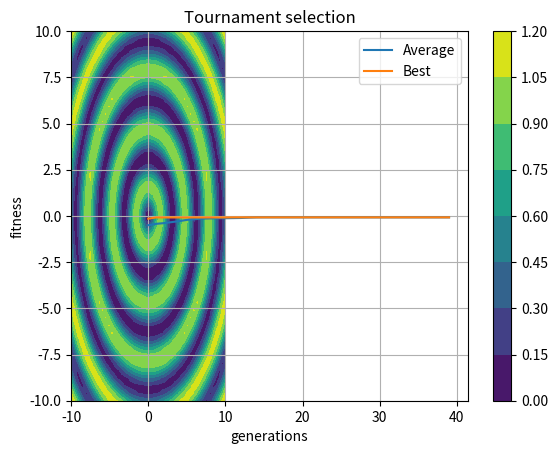

Generate this figure with matplotlib:
# find min f(x1, x2) = -cos(x1)cos(x2)e^(-(x1-pi)^2 - (x2-pi)^2)
# -100 <= x <= 100
# inputs:
#   size of population
#   crossover probability
#   mutation probability
#   max number of generations
# outputs:
#   best ang average fitness in population
#   value of best individual

import matplotlib.pyplot as plt
from mpl_toolkits.mplot3d import Axes3D
from matplotlib import cm
import numpy as np

alpha = 1 + np.random.random()
beta = 2 - alpha


class Individual:
    LOW = -50
    HI = 50
    MUT_PROBA = 0.25

    def __init__(self, x1, x2):
        self.x1 = x1
        self.x2 = x2

    def fitness(self):
        # return -np.cos(self.x1) * np.cos(self.x2) * \
        #        np.exp(-(self.x1 - np.pi)**2 - (self.x2 - np.pi)**2)
        # X = self.x1
        # Y = self.x2
        # return -(X**2 + 2*Y**2 - 0.3*np.cos(3*np.pi*X)*np.cos(4*np.pi*Y)+0.3)
        a = np.sin(np.sqrt(self.x1**2 + self.x2**2))**2 - 0.5
        b = (1 + 0.001*(self.x1**2 + self.x2**2))**2
        return (-1) * (0.5 + a / b)

    def mutate(self):
        if np.random.random() < Individual.MUT_PROBA:
            self.x1, self.x2 = self.x2, self.x1


class Population:
    SIZE = 70
    ALPHA = alpha
    BETA = beta

    def __init__(self, initpop):
        self.population = initpop

    def selection(self, size, method):
        if method == "rank":
            return self.rank_selection(size)
        elif method == "tournament":
            return self.tournament_selection(size)

    def rank_selection(self, size):
        self.population = sorted(self.population, key=lambda x: x.fitness(),
                                 reverse=True)
        t = lambda i: ((Population.ALPHA - Population.BETA) *
                       ((i - 1) / (Population.SIZE - 1)))
        ranks = [1/Population.SIZE * (Population.ALPHA - t(i))
                 for i, _ in enumerate(self.population)]
        next = []
        while size > 0:
            for r, item in zip(ranks, self.population):
                if np.random.random() < r:
                    next.append(item)
                    size -= 1
        return next

    def tournament_selection(self, size):
        next = []
        while size > 0:
            contestants = np.random.choice(self.population, 5)
            contestants = sorted(contestants, key=lambda x: x.fitness(),
                                 reverse=True)
            next.append(contestants[0])
            size -= 1
        return next

    @staticmethod
    def crossover(par1, par2):
        cross_proba = np.random.random()
        c1x1 = cross_proba * par1.x1 + (1 - cross_proba) * par2.x2
        c1x2 = cross_proba * par1.x2 + (1 - cross_proba) * par2.x1

        c2x1 = cross_proba * par2.x1 + (1 - cross_proba) * par1.x2
        c2x2 = cross_proba * par2.x2 + (1 - cross_proba) * par2.x1
        return (Individual(c1x1, c1x2), Individual(c2x1, c2x2))

    def extend(self, new):
        self.population.extend(new)

    def reduce(self):
        self.population = sorted(self.population,
                                 key=lambda indiv: indiv.fitness(),
                                 reverse=True)[:Population.SIZE]

    def best_fitness(self):
        fit = [indiv.fitness() for indiv in self.population]
        return max(fit)

    def avg_fitness(self):
        fit = [indiv.fitness() for indiv in self.population]
        return sum(fit) / len(self.population)


def main():
    init_gen = []
    for _ in range(Population.SIZE):
        x1, x2 = np.random.randint(Individual.LOW, Individual.HI, size=2)
        init_gen.append(Individual(x1, x2))

    population = Population(init_gen)
    GENERATIONS = 40

    # f = lambda X, Y: -np.cos(X) * np.cos(Y) * \
    #     np.exp(-(X - np.pi)**2 - (Y - np.pi)**2)  # 5
    # f = lambda X, Y: X**2 + 2*Y**2 - 0.3 * np.cos(3*np.pi * X) * \
    #     np.cos(4*np.pi * Y) + 0.3  # 6 (0)
    f = lambda x1, x2: (0.5 + np.sin(np.sqrt(x1**2 + x2**2))**2 - 0.5 /
                        (1 + 0.001*(x1**2 + x2**2))**2)  # 2 (0)
    x = np.linspace(-10, 10, 50)
    y = np.linspace(-10, 10, 50)
    # for a, b in zip(x, y):
    #     print(f"{a:.3f}, {b:.3f}, || {f(a, b):.3f}")

    X, Y = np.meshgrid(x, y)
    Z = f(X, Y)

    cp = plt.contourf(X, Y, Z)
    plt.colorbar(cp)
    # ax = plt.subplot(111, projection="3d")
    # ax.plot_surface(X, Y, Z, cmap=cm.coolwarm, linewidth=0, antialiased=True)
    plt.show()

    maxfit = []
    avgfit = []
    for generation in range(GENERATIONS):
        # print("\nGeneration", generation)
        # print("Max Fitness", population.best_fitness())
        # print("Average Fitness", population.avg_fitness())
        maxfit.append(population.best_fitness())
        avgfit.append(population.avg_fitness())

        nextgen = []
        parents = population.selection(Population.SIZE // 2, "tournament")
        for i in range(len(parents) // 2):
            p1, p2 = parents[i], parents[-i-1]
            nextgen.extend(Population.crossover(p1, p2))

        for indiv in nextgen:
            indiv.mutate()

        population.extend(nextgen)
        population.reduce()

        print("Best individual ({:.5f}, {:.5f}), f={:.5f}".format(
            population.population[0].x1,
            population.population[0].x2,
            population.population[0].fitness()
        ))

    g = list(range(GENERATIONS))
    plt.plot(g, avgfit, label="Average")
    plt.plot(g, maxfit, label="Best")
    plt.legend()
    plt.xlabel("generations")
    plt.ylabel("fitness")
    plt.grid(True)
    plt.title("Tournament selection")
    # plt.title("Rank selection")
    plt.show()


if __name__ == '__main__':
    main()
